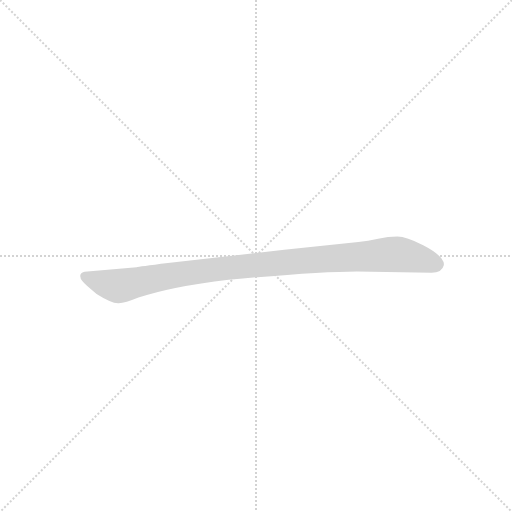
t = 0.00 s
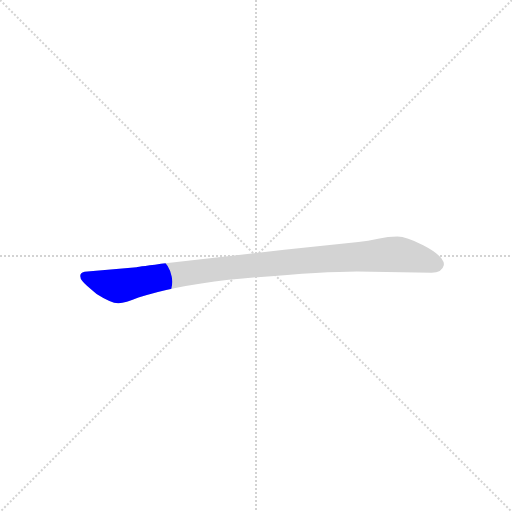
t = 0.21 s
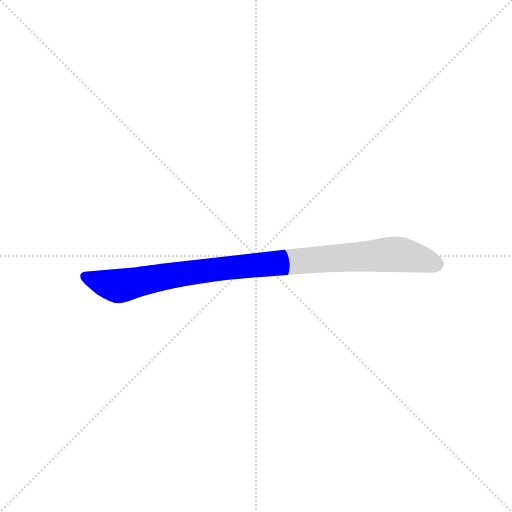
t = 0.42 s
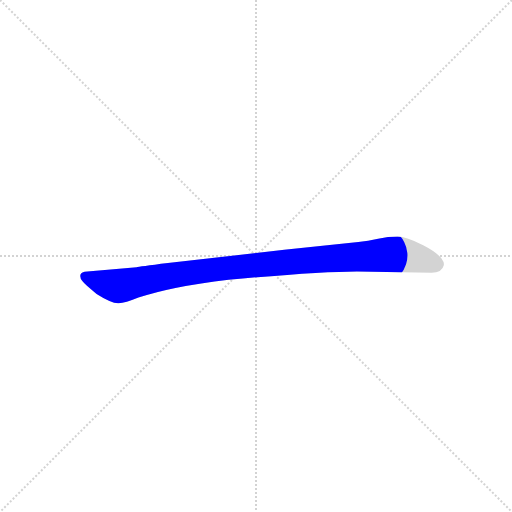
t = 0.63 s
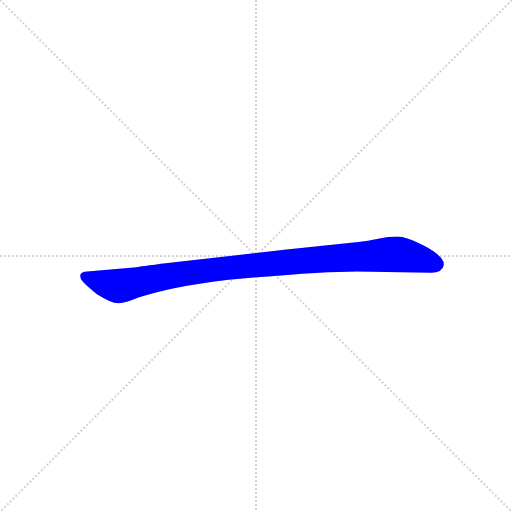
t = 0.90 s
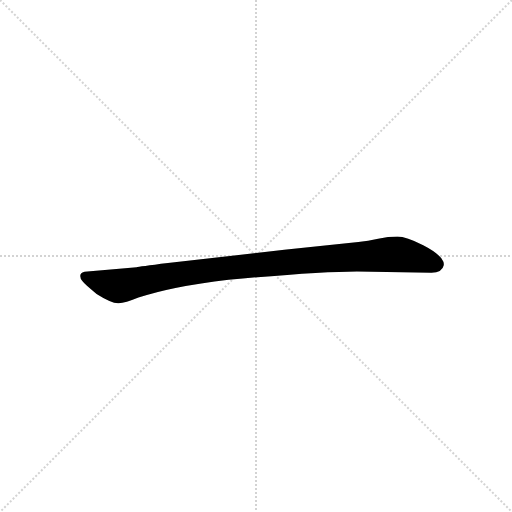
t = 1.09 s

The animated SVG that drew these frames (rendered in a browser with its animation timeline set to each time). Animation: 1 CSS @keyframes rule; one cycle of 1.09 s.

<svg version="1.1" viewBox="0 0 1024 1024" xmlns="http://www.w3.org/2000/svg">
  <g stroke="lightgray" stroke-dasharray="1,1" stroke-width="1" transform="scale(4, 4)">
    <line x1="0" y1="0" x2="256" y2="256"></line>
    <line x1="256" y1="0" x2="0" y2="256"></line>
    <line x1="128" y1="0" x2="128" y2="256"></line>
    <line x1="0" y1="128" x2="256" y2="128"></line>
  </g>
  <g transform="scale(0.92, -0.92) translate(60, -900)">
    <style type="text/css">
      
        @keyframes keyframes0 {
          from {
            stroke: blue;
            stroke-dashoffset: 1030;
            stroke-width: 128;
          }
          77% {
            animation-timing-function: step-end;
            stroke: blue;
            stroke-dashoffset: 0;
            stroke-width: 128;
          }
          to {
            stroke: black;
            stroke-width: 1024;
          }
        }
        #make-me-a-hanzi-animation-0 {
          animation: keyframes0 1.0882161458333333s both;
          animation-delay: 0s;
          animation-timing-function: linear;
        }
      
    </style>
    
      <path d="M 716 310 L 878 307 Q 901 307 905 324 Q 905 329 904 331 Q 897 348 860 367 Q 823 386 804 386 Q 784 386 762 381 Q 740 376 719 374 L 558 357 L 305 328 Q 241 320 237 319 L 130 310 Q 116 309 115 303 Q 113 296 119 289 Q 124 282 150 261 Q 183 240 198 241 Q 212 241 241 253 Q 311 277 437 292 Q 636 310 716 310 Z" fill="lightgray"></path>
    
    
      <clipPath id="make-me-a-hanzi-clip-0">
        <path d="M 716 310 L 878 307 Q 901 307 905 324 Q 905 329 904 331 Q 897 348 860 367 Q 823 386 804 386 Q 784 386 762 381 Q 740 376 719 374 L 558 357 L 305 328 Q 241 320 237 319 L 130 310 Q 116 309 115 303 Q 113 296 119 289 Q 124 282 150 261 Q 183 240 198 241 Q 212 241 241 253 Q 311 277 437 292 Q 636 310 716 310 Z"></path>
      </clipPath>
      <path clip-path="url(#make-me-a-hanzi-clip-0)" d="M 125 298 L 196 278 L 411 315 L 788 347 L 837 342 L 889 325" fill="none" id="make-me-a-hanzi-animation-0" stroke-dasharray="902 1804" stroke-linecap="round"></path>
    
  </g>
</svg>
